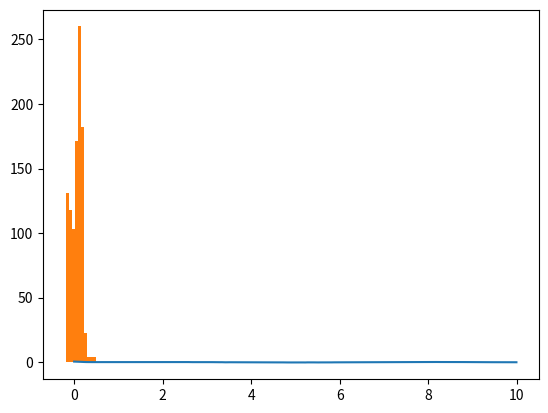

This chart was generated by the following Python code: (Note: this script raises an exception after producing the figure.)
import numpy as np
import matplotlib.pyplot as plt
import random
from scipy import optimize
import pandas as pd

n_noise = 1
n_Drift = 10
random.seed(1234)

T = 1000
dt = 0.01

def D1(x,t):
 #   return(-1.*x + 1. *np.sin(2.*np.pi *t) )
 #   return(- 6*x**2 + 3.*t - 0.3*t**2)
 #   return(- 6*x**2 -2*x**3 + 3.*t )
    return(- 6*x**1 + x**2  + 1.*np.sin(t)   ) # + 3*x**3.-2*x**4

def D2(x,t):
    return(0.01)

x0 = 0.5
X = np.zeros(T)
X[0] = x0
t = np.arange(T)*dt


for i in range(1,T):
    X[i] = X[i-1] + D1(X[i-1], t[i-1]) *dt + np.sqrt(D2(X[i-1], t[i-1]))*np.sqrt(dt)*random.gauss(0,1)



Data = np.empty((T,2))
Data[:,0] = t
Data[:,1] = X

###
plt.plot(t, X)
plt.savefig("NonstationaryData")
plt.show()



####

## Define all the functions

#@jit
def poly(x,sigma):
    #x_vec=np.array([1,x[0],x[1],x[0]*x[0],x[1]*x[0],
    #                x[1]*x[1],x[0]*x[0]*x[0],x[1]*x[0]*x[0],x[1]*x[1]*x[0],x[1]*x[1]*x[1],
    #               x[0]**4, x[0]**3 * x[1], x[0]**2 * x[1]**2, x[0]*x[1]**3, x[1]**4],
    #                dtype=object)

	# decoupled dynamics:
    x_vec=np.array([ np.sin(x[0]), np.cos(x[0]),
                    x[0], x[0]**2., x[0]**3., x[0]**4., # only time x[0] = t
					x[1], x[1]**2., x[1]**3., x[1]**4.],   # only observable x[1] = x
					dtype=object)


    #x_vec = np.array([1,x[0], x[1], x[0]*x[0], x[1]*x[0],
    #                   x[1]*x[1]], ) # simple form
    return np.dot(sigma,x_vec)



#@jit
def D1(sigma,x):
    # Make use of the fact that here, x_1 = t and hence dx_1/dt = 1
    sigma_d1 = sigma[n_noise:] # without noise parameters
    return poly(x.T, sigma_d1)


#@jit
def D2(alpha,x):
    return alpha[0]*np.ones(x.shape[0])


def LogPseudoPrior(alphas, TS):
    # takes coefficients for the Polynomials of the Time Series TS and the Time Series itself
    # returns prior for the given polynomial coefficients
    # if absolute(data) range is smaller than 1: larger polynomials should be less likely
    # else: higher polynomials more likely than smaller ones

    #~~~~~~~~~~~~~~~~~~~~~~~~~~~~~~~~~~~~~~~~~~~~~~~~~~~~
    # In this code:
    # alpha[7, 8, 9, 10] are polynomial coefficients of x

    Coefficient = np.mean(abs(TS)) # characteristic value for the Time Series Data

    Output = np.empty(len(alphas)) #

    for i in range(len(alphas)):
        # i=0 is linear polynomials, hence exponent always i+1
        Output[i] = - np.abs(alphas[i]) / Coefficient**np.sqrt(i+1)
    return(Output.mean()*(Coefficient<1.))


#  Log Likelihood and negative logL

def log_likelihood(alpha,x,dt):
    # alpha is the current set of parameters
    # x is the entire data set N x 2
    # dt is the time difference

    log_like = 0 # initial value of sum

    if alpha[0]>0  : # noise must be positive

        dx = x[1:,:]-x[:-1,:]

        # only the x[:,1] component is the actual time series
        d1 = dx[:,1] - D1(alpha,x)[:-1]*dt
        d2 = D2(alpha,x)[:-1]
        d2_inv = d2**(-1.)
        log_like = ( -0.5*np.log(d2) - 0.5 * d2_inv * d1**2./dt -np.log(dt)).sum()

        # LogPseudoPrior: x[:,1] is the real TS, alphas[7:] the four polynomial coefficients
        return log_like + 0.001*LogPseudoPrior(alpha[7:], x[:,1])
    else:
        return -np.inf


def neg_log_likelihood(alpha,x,dt): #L Threshold Lambdac
    return -1*log_likelihood(alpha,x,dt)


# NEVER cut off all noise terms!
def cutIndex(Parameters, Threshold):
    Index = (np.abs(Parameters) < Threshold)
    Index[0:n_noise] = False
    return(Index)

def second_neg_log_likelihood(Coeff, Index,x,dt):
    # Index: Index of those coefficients which are set to 0: Boolean
    Index = cutIndex(Coeff,L_thresh)
    Coeff[Index] = 0
    return -1*log_likelihood(Coeff,x,dt)


# BIC as goodness criterion for a threshold value

def BIC(alpha,x,dt,L): # mit Lambda Threshold

    logi = np.abs(alpha)>L # which are larger than Lambda?
    logi[0:n_noise] = True  # noise is always included
    return np.log(x[:,0].size)*np.sum(  logi ) - 2*log_likelihood(alpha, x,dt )


# Calculate BIC in the Loop with thresholding

def Loop(x, dt, L, a_Ini):
    # estimates alpha parameters based on starting values a_Ini for a given threshold L
    a_hat = optimize.minimize(neg_log_likelihood, a_Ini,args=(x,dt)) # max likelihood
    Estimation = a_hat["x"]
    Estimation[n_noise:] =  Estimation[n_noise:] * ( abs(Estimation[n_noise:] ) > L )

    for i in np.arange(0,n_Cut):
        Cut = (np.abs(Estimation)<L) # Boolean of the values that are cut off
        # second optimization with maxLikelEstimator as start:
        a_hat = optimize.minimize(second_neg_log_likelihood,Estimation,args = (Cut,x,dt))
        Estimation = a_hat["x"]
        Estimation[n_noise:] =  Estimation[n_noise:] * ( abs(Estimation[n_noise:] ) > L )
    return(Estimation)




######
# For consistency with past codes: call Data x
x = Data

# Set up variables for the hyperparameter search on threshold

n_Cut = 5 # Number of reiterating
hp1 = np.arange(0.00,0.21, 0.05) # list of possible thresholds
n_Iteration = len(hp1) # Number of Hyperparameter search iterations
score = np.empty(n_Iteration) # score for Hyperparameters



TestAl = np.ones(n_noise+n_Drift)   # sample parameters to start the search




#### Initial Guess
Start = np.ones(n_noise+n_Drift)
Start[0] = 0.01

Optim = optimize.minimize(neg_log_likelihood,Start,args=(x,dt))
print(Optim["x"])

###

AlphaList = np.empty((n_Iteration, n_noise + n_Drift))

for i in range(n_Iteration):
    L_thresh = hp1[i]
    estimate = Loop(x, dt, hp1[i], Optim["x"])
    AlphaList[i,:] = estimate
    score[i] = BIC(estimate, x, dt, hp1[i])
    print(estimate)
    print(hp1[i], score[i])


np.savetxt('Synthetic_Alpha_Done.txt',AlphaList)
d = {'Threshold': hp1, 'BIC': score}
df = pd.DataFrame(data=d)
print(df)
df.to_csv("Synthetic_Score_BIC.csv")

###
BestThreshold = df.loc[df['BIC'].idxmin()]['Threshold']

print("Best threshold is", BestThreshold)
BestCoeff = AlphaList[df["Threshold"] == BestThreshold,:]
print("Corresponding coefficients are", BestCoeff[0][0].round(5), "for the noise and ", BestCoeff[0][1:].round(2), "for the drift terms.")

### Evaluate the polynomial in x
xmin, xmax = min(X), max(X)
xrange = np.linspace(xmin, xmax, 100)
# true polynomial
def TruePoly(x):
    return(- 6*x**1 + x**2 + 3*x**3.-2*x**4)
# Estimated polynomial coefficients
def PolyHat(x):
    vec_x = np.array([ x, x**2, x**3, x**4])
    return(np.dot(BestCoeff[0][7:], vec_x))
plt.hist(X, normed=True, alpha = 0.2, label="Data")
plt.plot(xrange, TruePoly(xrange), label="True Polynomial")
plt.plot(xrange, PolyHat(xrange), label="Estimation")
plt.legend()
plt.show()



